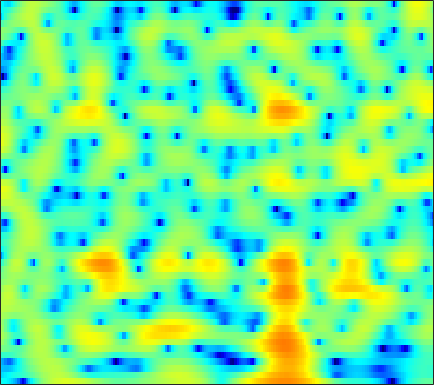

The data file committed next to this chart (first rows):
-6.3955, -6.7562, -7.2652, -7.8849, -8.4403, -9.4202, -10.769, -12.137, -14.715, -18.668, -22.656, -19.448, -13.975, -10.027, -7.7979, -5.4602, -3.5625, -2.3756, -1.014, 0.15279, 1.1485, 1.7953, 2.5516, 3.1833
-9.467, -8.763, -7.979, -7.313, -6.885, -6.387, -5.94, -5.619, -5.197, -4.768, -4.305, -3.915, -3.331, -2.676, -2.148, -1.408, -0.6606, -0.1089, 0.5942, 1.24, 1.821, 2.201, 2.631, 2.967
-10.26, -10.64, -10.95, -10.9, -10.58, -9.798, -8.718, -7.803, -6.551, -5.322, -4.171, -3.369, -2.369, -1.454, -0.8212, -0.0489, 0.6462, 1.113, 1.663, 2.131, 2.511, 2.738, 2.962, 3.084
-11.24, -12.31, -14.06, -15.71, -15.91, -14.06, -11.34, -9.415, -7.199, -5.317, -3.731, -2.701, -1.509, -0.4922, 0.1639, 0.9225, 1.543, 1.928, 2.336, 2.632, 2.829, 2.903, 2.916, 2.84
-4.375, -4.328, -4.284, -4.202, -4.073, -3.779, -3.332, -2.923, -2.288, -1.583, -0.8478, -0.2976, 0.4083, 1.061, 1.5, 2.004, 2.399, 2.612, 2.786, 2.817, 2.699, 2.501, 2.088, 1.511
-0.1921, -0.4976, -0.9557, -1.448, -1.833, -2.308, -2.643, -2.742, -2.605, -2.152, -1.446, -0.8069, 0.07872, 0.9313, 1.508, 2.152, 2.638, 2.894, 3.076, 3.062, 2.853, 2.555, 1.954, 1.097
1.746, 0.987, -0.241, -1.778, -3.233, -5.784, -9.563, -14.2, -22.57, -12.75, -7.341, -4.736, -2.229, -0.4042, 0.6577, 1.715, 2.451, 2.818, 3.078, 3.091, 2.89, 2.61, 2.083, 1.442
2.74, 1.913, 0.6821, -0.6274, -1.611, -2.851, -3.863, -4.333, -4.384, -3.732, -2.595, -1.603, -0.2941, 0.876, 1.617, 2.388, 2.896, 3.096, 3.116, 2.836, 2.255, 1.622, 0.4944, -0.9878
2.233, 1.028, -0.9158, -3.228, -5.121, -7.323, -7.781, -6.79, -4.795, -2.856, -1.183, -0.1147, 1.087, 2.061, 2.628, 3.175, 3.479, 3.541, 3.396, 2.998, 2.327, 1.627, 0.3875, -1.237
1.671, 0.6546, -1.02, -3.051, -4.715, -6.537, -6.783, -5.808, -3.952, -2.197, -0.7665, 0.1133, 1.039, 1.72, 2.078, 2.365, 2.457, 2.401, 2.185, 1.82, 1.321, 0.8815, 0.2787, -0.3339
2.518, 2.164, 1.633, 1.118, 0.7866, 0.4792, 0.3283, 0.3362, 0.4832, 0.7211, 0.9838, 1.165, 1.346, 1.432, 1.406, 1.256, 0.965, 0.6526, 0.1125, -0.5636, -1.348, -1.969, -2.781, -3.468
3.11, 3.053, 2.938, 2.794, 2.669, 2.488, 2.313, 2.188, 2.035, 1.883, 1.737, 1.625, 1.446, 1.197, 0.9567, 0.5362, -0.0471, -0.6063, -1.575, -2.834, -4.441, -5.932, -8.386, -11.33
2.988, 3.162, 3.318, 3.335, 3.248, 3.028, 2.704, 2.403, 1.954, 1.508, 1.129, 0.8951, 0.6643, 0.519, 0.4233, 0.2294, -0.1187, -0.5226, -1.292, -2.373, -3.858, -5.289, -7.575, -10.18
2.255, 2.957, 3.554, 3.78, 3.724, 3.33, 2.568, 1.733, 0.2752, -1.475, -3.125, -3.783, -3.329, -2.026, -1.031, 0.01871, 0.6769, 0.9142, 0.9308, 0.5871, -0.05399, -0.6689, -1.664, -2.773
1.176, 2.12, 2.898, 3.24, 3.237, 2.847, 1.946, 0.9153, -1.047, -3.929, -7.723, -9.664, -7.346, -3.864, -1.928, -0.1625, 1.009, 1.56, 1.94, 1.993, 1.772, 1.46, 0.8254, -0.03284
0.2409, 0.7455, 1.301, 1.656, 1.757, 1.683, 1.391, 1.04, 0.4393, -0.1947, -0.7136, -0.9225, -0.8874, -0.5933, -0.2774, 0.1944, 0.5886, 0.8149, 0.9804, 0.9876, 0.8367, 0.6024, 0.1576, -0.4194
-0.7451, -0.1661, 0.5495, 1.127, 1.426, 1.681, 1.779, 1.734, 1.551, 1.28, 0.9521, 0.6957, 0.3882, 0.156, 0.0545, 0.04301, 0.1182, 0.2117, 0.3189, 0.3556, 0.2436, 0.0441, -0.3635, -0.9574
-1.829, -0.7601, 0.474, 1.475, 2.093, 2.718, 3.058, 3.124, 2.986, 2.553, 1.826, 1.089, -0.08458, -1.296, -2.006, -2.33, -1.845, -1.181, -0.2606, 0.428, 0.775, 0.7711, 0.4059, -0.4263
-5.25, -3.549, -1.406, 0.3974, 1.519, 2.647, 3.354, 3.626, 3.606, 3.115, 2.072, 0.8514, -1.612, -5.742, -11.43, -17.24, -7.268, -3.722, -0.9362, 0.6512, 1.499, 1.758, 1.647, 1.092
-13.3, -9.102, -5.332, -2.646, -1.12, 0.3963, 1.449, 1.981, 2.339, 2.332, 1.995, 1.548, 0.7494, -0.1107, -0.605, -0.86, -0.6117, -0.2001, 0.3951, 0.8544, 1.086, 1.082, 0.8766, 0.4883
-7.104, -5.954, -4.322, -2.731, -1.652, -0.4218, 0.5869, 1.181, 1.776, 2.156, 2.345, 2.379, 2.317, 2.183, 2.065, 1.891, 1.729, 1.59, 1.36, 1.044, 0.5924, 0.1445, -0.5628, -1.395
-4.594, -4.047, -3.185, -2.222, -1.489, -0.5184, 0.4003, 1.007, 1.714, 2.288, 2.709, 2.931, 3.108, 3.155, 3.101, 2.93, 2.642, 2.332, 1.786, 1.056, 0.119, -0.7303, -2.144, -3.924
-5.606, -5.234, -4.513, -3.565, -2.748, -1.57, -0.4177, 0.3928, 1.362, 2.163, 2.792, 3.143, 3.454, 3.589, 3.576, 3.423, 3.09, 2.735, 2.102, 1.274, 0.228, -0.7285, -2.281, -4.224
-10.39, -10.79, -10.3, -8.439, -6.575, -4.158, -2.08, -0.7535, 0.6935, 1.81, 2.638, 3.086, 3.472, 3.639, 3.639, 3.467, 3.128, 2.773, 2.177, 1.458, 0.6158, -0.09132, -1.104, -2.195
-13.59, -16.75, -18.9, -12.46, -8.552, -4.831, -2.188, -0.6622, 0.8951, 2.031, 2.813, 3.203, 3.484, 3.522, 3.407, 3.082, 2.602, 2.152, 1.476, 0.752, 0.02284, -0.4817, -1.094, -1.617
-5.037, -4.748, -4.071, -3.004, -1.991, -0.6027, 0.6868, 1.517, 2.409, 3.047, 3.432, 3.553, 3.498, 3.2, 2.816, 2.111, 1.182, 0.3643, -0.8379, -2.055, -3.074, -3.62, -3.953, -3.887
0.4856, 0.7861, 1.204, 1.661, 2.01, 2.458, 2.869, 3.112, 3.338, 3.422, 3.344, 3.166, 2.752, 2.105, 1.447, 0.284, -1.267, -2.746, -5.269, -8.631, -12.77, -14.88, -13.14, -10.15
3.312, 3.397, 3.47, 3.502, 3.481, 3.406, 3.253, 3.095, 2.829, 2.498, 2.106, 1.77, 1.236, 0.5639, -0.07171, -1.167, -2.609, -3.982, -6.266, -9.102, -12.05, -13.44, -13.01, -11.45
4.951, 4.866, 4.668, 4.354, 4.031, 3.487, 2.79, 2.194, 1.332, 0.5037, -0.1516, -0.4816, -0.7215, -0.8548, -0.9936, -1.318, -1.916, -2.545, -3.609, -4.854, -6.192, -7.168, -8.382, -9.53
5.843, 5.684, 5.349, 4.829, 4.311, 3.366, 2.083, 0.8079, -1.414, -4.281, -6.963, -7.163, -5.028, -2.785, -1.565, -0.5346, -0.0996, -0.09698, -0.486, -1.278, -2.503, -3.703, -5.838, -8.823
4.052, 3.896, 3.608, 3.236, 2.864, 2.184, 1.17, 0.1078, -1.852, -4.521, -7.085, -7.072, -4.503, -1.874, -0.3883, 0.9589, 1.737, 1.99, 1.948, 1.505, 0.7035, -0.1569, -1.618, -3.401
-1.57, -2.065, -2.393, -2.166, -1.782, -1.213, -0.8345, -0.6888, -0.6767, -0.7086, -0.6314, -0.4008, 0.1557, 0.8629, 1.412, 2.044, 2.49, 2.675, 2.717, 2.519, 2.102, 1.655, 0.9274, 0.08223
-8.606, -13.2, -21.24, -11.77, -7.883, -4.773, -2.884, -1.916, -1.015, -0.3581, 0.1773, 0.5538, 1.048, 1.539, 1.896, 2.316, 2.653, 2.823, 2.938, 2.897, 2.696, 2.445, 1.99, 1.402
-4.072, -5.168, -5.911, -5.396, -4.561, -3.409, -2.461, -1.931, -1.401, -0.9919, -0.6068, -0.3, 0.1529, 0.6747, 1.067, 1.59, 2.051, 2.351, 2.633, 2.786, 2.781, 2.68, 2.379, 1.917
1.355, 0.865, 0.2891, -0.1959, -0.5016, -0.9361, -1.44, -1.897, -2.552, -3.168, -3.513, -3.46, -2.923, -2.04, -1.28, -0.2797, 0.6037, 1.17, 1.774, 2.205, 2.46, 2.524, 2.442, 2.146
4.49, 3.996, 3.252, 2.371, 1.595, 0.3675, -1.206, -2.687, -5.28, -8.93, -13.75, -14.78, -10.58, -6.934, -4.956, -3.021, -1.559, -0.7005, 0.2528, 0.9983, 1.558, 1.841, 2.055, 2.026
5.636, 5.157, 4.377, 3.426, 2.57, 1.21, -0.4482, -1.948, -4.302, -7.028, -9.45, -10.13, -9.196, -7.62, -6.56, -5.417, -4.421, -3.688, -2.654, -1.587, -0.5898, 0.06692, 0.7336, 1.143
5.448, 5.057, 4.399, 3.587, 2.886, 1.813, 0.6097, -0.3595, -1.712, -3.039, -4.242, -5.025, -5.943, -6.888, -7.724, -9.025, -10.24, -10.26, -8.586, -6.07, -3.766, -2.348, -0.9133, 0.09869
4.436, 4.16, 3.658, 3.003, 2.421, 1.563, 0.6322, -0.07226, -1.022, -1.944, -2.863, -3.589, -4.715, -6.178, -7.655, -10.54, -14.99, -17.31, -12.57, -7.896, -4.765, -3.062, -1.367, -0.1647
2.86, 2.725, 2.334, 1.709, 1.083, 0.1169, -0.9224, -1.642, -2.373, -2.805, -2.996, -3.073, -3.229, -3.491, -3.769, -4.189, -4.442, -4.352, -3.813, -2.895, -1.893, -1.209, -0.4102, 0.2163
1.538, 1.653, 1.415, 0.6639, -0.2426, -2.018, -4.463, -6.62, -8.518, -7.392, -4.988, -3.441, -1.892, -0.8526, -0.3197, 0.1765, 0.5018, 0.6842, 0.8491, 0.904, 0.8432, 0.691, 0.347, -0.06945
0.5211, 0.9695, 1.046, 0.5404, -0.2382, -1.898, -4.471, -6.96, -9.402, -7.272, -3.92, -1.942, 0.00905, 1.361, 2.079, 2.739, 3.108, 3.208, 3.129, 2.756, 2.027, 1.193, -0.4857, -3.063
-1.075, -0.6197, -0.3004, -0.2499, -0.3995, -0.7436, -1.154, -1.407, -1.464, -1.112, -0.4279, 0.1857, 0.9859, 1.684, 2.1, 2.494, 2.704, 2.728, 2.569, 2.177, 1.474, 0.6959, -0.6994, -2.572
-2.511, -2.182, -1.769, -1.41, -1.169, -0.9043, -0.6481, -0.4688, -0.2253, 0.05016, 0.339, 0.5514, 0.8108, 1.019, 1.153, 1.292, 1.401, 1.466, 1.491, 1.433, 1.262, 1.039, 0.6258, 0.1319
-4.618, -4.317, -3.755, -3.075, -2.497, -1.749, -1.077, -0.629, -0.1614, 0.1478, 0.2802, 0.2621, 0.09559, -0.1988, -0.4452, -0.6839, -0.6872, -0.4774, 0.03574, 0.645, 1.217, 1.57, 1.87, 1.997
-9.719, -9.552, -8.413, -6.61, -5.196, -3.466, -2.071, -1.246, -0.452, -0.02952, 0.0139, -0.2328, -0.9958, -2.332, -3.782, -6.161, -7.531, -6.44, -3.573, -0.999, 0.8964, 1.937, 2.913, 3.491
-21.68, -46.14, -18.31, -11.67, -8.635, -5.712, -3.619, -2.462, -1.335, -0.6607, -0.4286, -0.5669, -1.24, -2.587, -4.159, -7.081, -9.159, -7.489, -3.714, -0.7325, 1.377, 2.508, 3.558, 4.158
-13.29, -13.13, -12.03, -10.2, -8.738, -6.844, -5.168, -4.078, -2.852, -1.892, -1.232, -0.9205, -0.726, -0.7392, -0.8208, -0.8511, -0.6161, -0.1933, 0.6655, 1.65, 2.556, 3.101, 3.601, 3.816
-10.44, -10.67, -10.68, -10.28, -9.689, -8.551, -7.142, -6.058, -4.664, -3.379, -2.271, -1.563, -0.7529, -0.08401, 0.3608, 0.9153, 1.451, 1.842, 2.348, 2.812, 3.181, 3.362, 3.443, 3.32
-9.846, -11.3, -13.49, -15.35, -15.31, -13.26, -10.57, -8.712, -6.623, -4.85, -3.329, -2.318, -1.12, -0.06701, 0.6308, 1.447, 2.142, 2.589, 3.054, 3.38, 3.544, 3.562, 3.434, 3.113
-7.663, -9.794, -13.66, -18.53, -19.22, -14.99, -11.49, -9.54, -7.497, -5.829, -4.282, -3.146, -1.679, -0.3084, 0.619, 1.692, 2.553, 3.066, 3.569, 3.857, 3.938, 3.864, 3.588, 3.103
-2.79, -3.921, -5.407, -6.633, -7.238, -7.7, -7.945, -8.148, -8.402, -8.179, -6.9, -5.327, -3.025, -0.9297, 0.4089, 1.841, 2.9, 3.46, 3.956, 4.19, 4.191, 4.041, 3.639, 3.013
0.6186, -0.0565, -0.9464, -1.857, -2.604, -3.763, -5.357, -7.144, -11.25, -22.18, -15.43, -8.8, -3.971, -0.9422, 0.6404, 2.123, 3.07, 3.49, 3.733, 3.699, 3.464, 3.2, 2.759, 2.201
0.7672, 0.5174, 0.2532, -0.02173, -0.3007, -0.8016, -1.494, -2.085, -2.856, -3.179, -2.585, -1.619, -0.1064, 1.242, 2.014, 2.673, 2.869, 2.739, 2.2, 1.327, 0.3124, -0.3373, -0.798, -0.8157
-3.285, -2.466, -1.414, -0.5675, -0.06496, 0.4228, 0.7693, 0.9818, 1.271, 1.604, 2.035, 2.395, 2.858, 3.186, 3.287, 3.136, 2.548, 1.743, 0.07472, -2.571, -6.734, -11.29, -12.71, -7.537
-9.975, -6.93, -4.348, -2.615, -1.613, -0.5238, 0.3988, 0.9986, 1.724, 2.372, 2.918, 3.247, 3.557, 3.678, 3.608, 3.249, 2.548, 1.742, 0.2569, -1.742, -4.128, -5.713, -6.346, -5.276
-7.093, -6.548, -5.669, -4.749, -4.007, -2.902, -1.72, -0.824, 0.3046, 1.315, 2.149, 2.649, 3.126, 3.383, 3.42, 3.262, 2.873, 2.446, 1.698, 0.8516, 0.004199, -0.5526, -1.125, -1.484
-6.506, -7.321, -8.447, -9.184, -9.007, -7.512, -5.282, -3.599, -1.615, -0.01118, 1.248, 1.984, 2.706, 3.154, 3.333, 3.389, 3.245, 3.035, 2.642, 2.157, 1.625, 1.209, 0.6493, 0.07715
